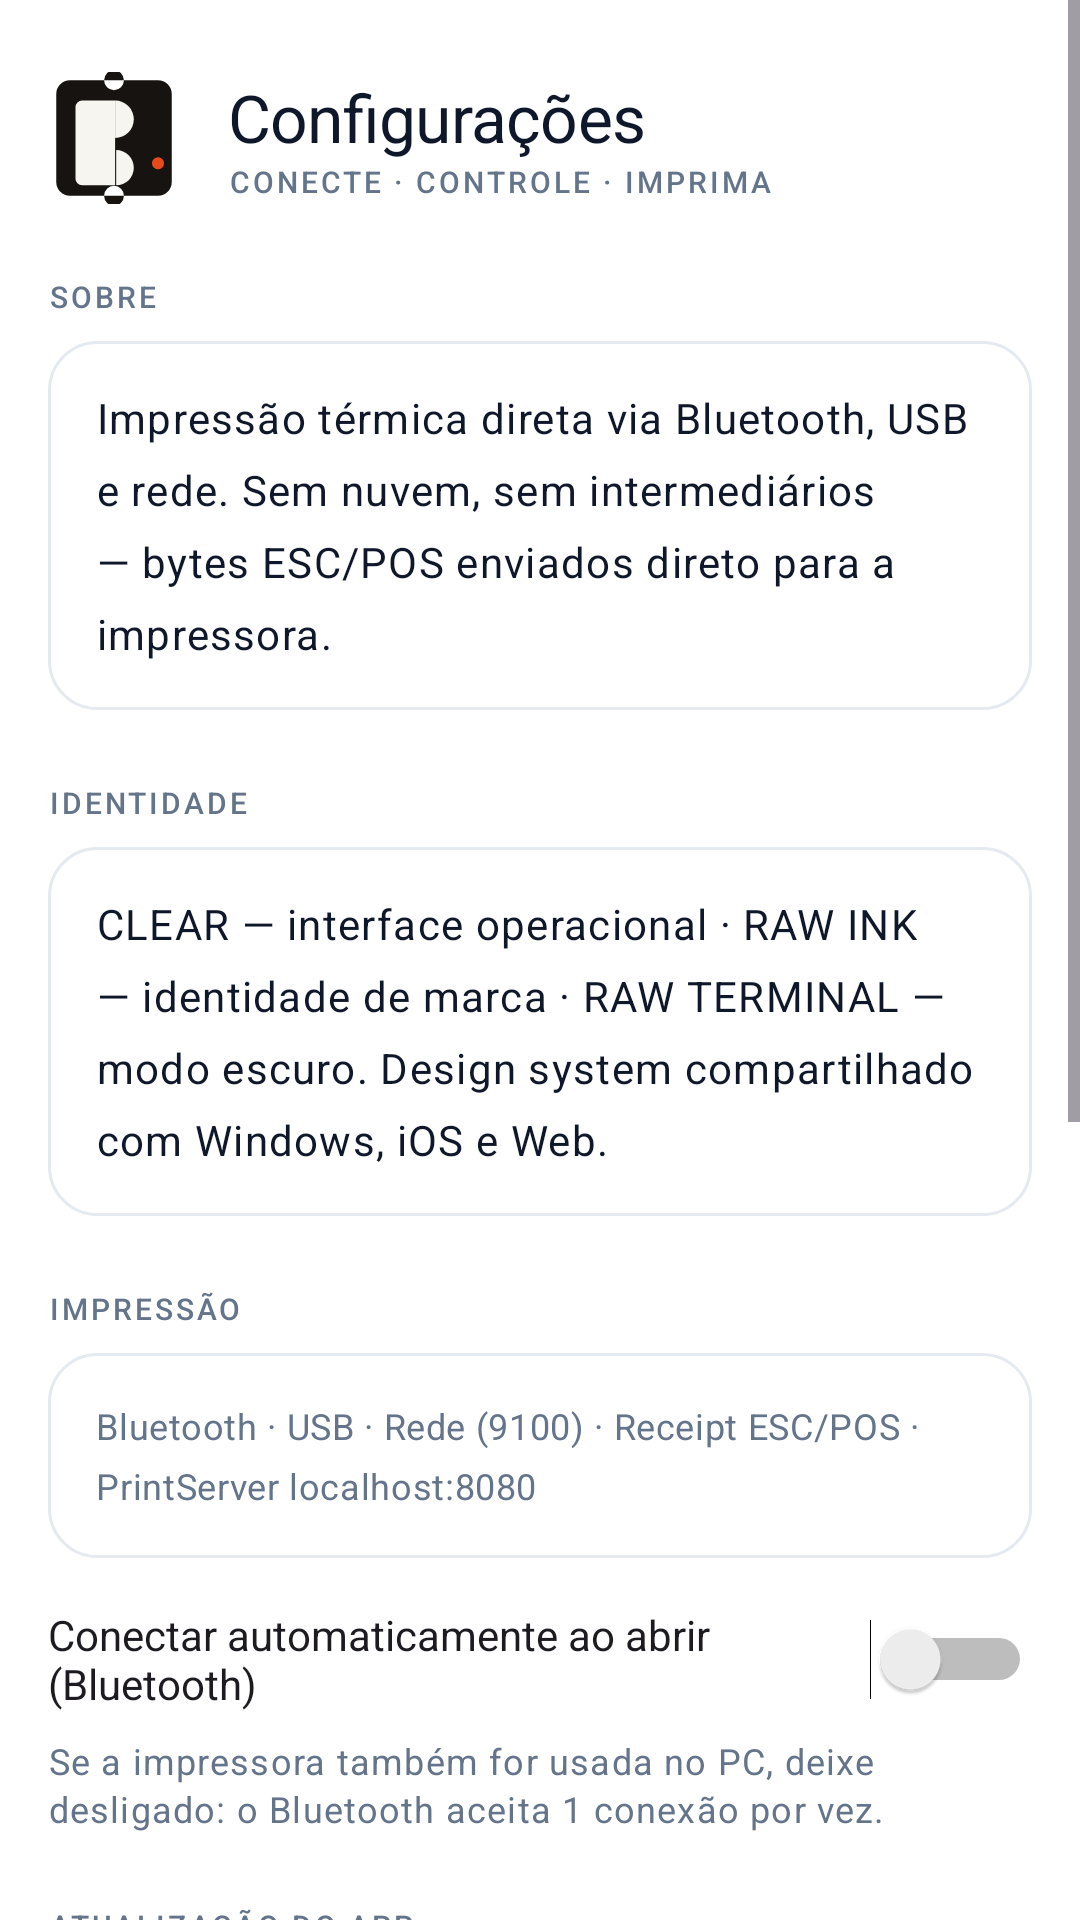

Layout XML and referenced resources for this Android screen:
<!-- AndroidManifest.xml: application theme Theme.TipPrint -->
<!-- res/layout/activity_settings.xml -->
<?xml version="1.0" encoding="utf-8"?>
<ScrollView xmlns:android="http://schemas.android.com/apk/res/android"
    android:layout_width="match_parent"
    android:layout_height="match_parent"
    android:fillViewport="true"
    android:background="@color/tipprint_bg">

    <LinearLayout
        android:layout_width="match_parent"
        android:layout_height="wrap_content"
        android:orientation="vertical"
        android:padding="@dimen/spacing_md">

        
        <LinearLayout
            android:layout_width="match_parent"
            android:layout_height="wrap_content"
            android:orientation="horizontal"
            android:gravity="center_vertical"
            android:layout_marginTop="@dimen/spacing_xs">

            <ImageView
                android:layout_width="44dp"
                android:layout_height="44dp"
                android:importantForAccessibility="no"
                android:contentDescription="@null"
                android:src="@drawable/ic_logo_tipprint" />

            <LinearLayout
                android:layout_width="0dp"
                android:layout_height="wrap_content"
                android:layout_weight="1"
                android:orientation="vertical"
                android:layout_marginStart="@dimen/spacing_md">

                <TextView
                    android:layout_width="wrap_content"
                    android:layout_height="wrap_content"
                    android:text="@string/settings_title"
                    style="@style/TextAppearance.TipPrint.Headline" />

                <TextView
                    android:layout_width="wrap_content"
                    android:layout_height="wrap_content"
                    android:text="@string/app_tagline"
                    style="@style/TextAppearance.TipPrint.Overline" />
            </LinearLayout>
        </LinearLayout>

        
        <TextView
            android:layout_width="wrap_content"
            android:layout_height="wrap_content"
            android:layout_marginTop="@dimen/spacing_xl"
            android:layout_marginBottom="@dimen/spacing_xs"
            style="@style/TextAppearance.TipPrint.Overline"
            android:text="@string/settings_about" />

        <TextView
            android:layout_width="match_parent"
            android:layout_height="wrap_content"
            android:background="@drawable/bg_card"
            android:padding="@dimen/spacing_md"
            style="@style/TextAppearance.TipPrint.Body"
            android:text="@string/settings_about_text" />

        
        <TextView
            android:layout_width="wrap_content"
            android:layout_height="wrap_content"
            android:layout_marginTop="@dimen/spacing_xl"
            android:layout_marginBottom="@dimen/spacing_xs"
            style="@style/TextAppearance.TipPrint.Overline"
            android:text="@string/settings_identity" />

        <TextView
            android:layout_width="match_parent"
            android:layout_height="wrap_content"
            android:background="@drawable/bg_card"
            android:padding="@dimen/spacing_md"
            style="@style/TextAppearance.TipPrint.Body"
            android:text="@string/settings_identity_text" />

        
        <TextView
            android:layout_width="wrap_content"
            android:layout_height="wrap_content"
            android:layout_marginTop="@dimen/spacing_xl"
            android:layout_marginBottom="@dimen/spacing_xs"
            style="@style/TextAppearance.TipPrint.Overline"
            android:text="@string/settings_printing" />

        <TextView
            android:layout_width="match_parent"
            android:layout_height="wrap_content"
            android:background="@drawable/bg_card"
            android:padding="@dimen/spacing_md"
            style="@style/TextAppearance.TipPrint.Mono"
            android:text="@string/settings_printing_text" />

        <Switch
            android:id="@+id/autoConnectSwitch"
            android:layout_width="match_parent"
            android:layout_height="wrap_content"
            android:layout_marginTop="@dimen/spacing_md"
            android:text="@string/settings_auto_connect" />

        <TextView
            android:layout_width="wrap_content"
            android:layout_height="wrap_content"
            android:layout_marginTop="@dimen/spacing_xs"
            style="@style/TextAppearance.TipPrint.Caption"
            android:text="@string/settings_auto_connect_hint" />

        
        <TextView
            android:layout_width="wrap_content"
            android:layout_height="wrap_content"
            android:layout_marginTop="@dimen/spacing_xl"
            android:layout_marginBottom="@dimen/spacing_xs"
            style="@style/TextAppearance.TipPrint.Overline"
            android:text="@string/settings_updates" />

        <TextView
            android:layout_width="match_parent"
            android:layout_height="wrap_content"
            android:background="@drawable/bg_card"
            android:padding="@dimen/spacing_md"
            style="@style/TextAppearance.TipPrint.Body"
            android:text="@string/settings_updates_text" />

        <TextView
            android:layout_width="wrap_content"
            android:layout_height="wrap_content"
            android:layout_marginTop="@dimen/spacing_md"
            android:layout_marginBottom="@dimen/spacing_xs"
            style="@style/TextAppearance.TipPrint.Caption"
            android:text="@string/label_update_server" />

        <EditText
            android:id="@+id/updateServerInput"
            android:layout_width="match_parent"
            android:layout_height="wrap_content"
            android:inputType="textUri"
            android:importantForAutofill="no"
            android:background="@drawable/bg_card"
            android:padding="@dimen/spacing_md"
            android:hint="http://192.168.0.10:3005"
            style="@style/TextAppearance.TipPrint.Mono" />

        <Button
            android:id="@+id/saveUpdateServer"
            android:layout_width="match_parent"
            android:layout_height="wrap_content"
            android:layout_marginTop="@dimen/spacing_md"
            android:text="@string/save_update_server" />

        <Switch
            android:id="@+id/autoUpdateSwitch"
            android:layout_width="match_parent"
            android:layout_height="wrap_content"
            android:layout_marginTop="@dimen/spacing_md"
            android:text="@string/settings_auto_update" />

        <Button
            android:id="@+id/checkUpdatesButton"
            android:layout_width="match_parent"
            android:layout_height="wrap_content"
            android:layout_marginTop="@dimen/spacing_md"
            android:text="@string/settings_check_updates" />

        
        <TextView
            android:id="@+id/settingsVersion"
            android:layout_width="match_parent"
            android:layout_height="wrap_content"
            android:layout_marginTop="@dimen/spacing_xl"
            android:gravity="center"
            style="@style/TextAppearance.TipPrint.Caption"
            android:text="" />

    </LinearLayout>
</ScrollView>
<!-- resources referenced by this layout -->
<resources>
  <color name="tipprint_bg">#FFFFFF</color>
  <dimen name="spacing_md">16dp</dimen>
  <dimen name="spacing_xl">24dp</dimen>
  <dimen name="spacing_xs">8dp</dimen>
  <string name="app_tagline">CONECTE · CONTROLE · IMPRIMA</string>
  <string name="label_update_server">Servidor de atualização (URL)</string>
  <string name="save_update_server">Salvar servidor</string>
  <string name="settings_about">Sobre</string>
  <string name="settings_about_text">Impressão térmica direta via Bluetooth, USB e rede. Sem nuvem, sem intermediários — bytes ESC/POS enviados direto para a impressora.</string>
  <string name="settings_auto_connect">Conectar automaticamente ao abrir (Bluetooth)</string>
  <string name="settings_auto_connect_hint">Se a impressora também for usada no PC, deixe desligado: o Bluetooth aceita 1 conexão por vez.</string>
  <string name="settings_auto_update">Atualizar automaticamente ao abrir</string>
  <string name="settings_check_updates">Verificar atualizações agora</string>
  <string name="settings_identity">Identidade</string>
  <string name="settings_identity_text">CLEAR — interface operacional · RAW INK — identidade de marca · RAW TERMINAL — modo escuro. Design system compartilhado com Windows, iOS e Web.</string>
  <string name="settings_printing">Impressão</string>
  <string name="settings_printing_text">Bluetooth · USB · Rede (9100) · Receipt ESC/POS · PrintServer localhost:8080</string>
  <string name="settings_title">Configurações</string>
  <string name="settings_updates">Atualização do app</string>
  <string name="settings_updates_text">Ao abrir, o app verifica o servidor de atualização. Com a atualização automática ligada, ele baixa e instala sozinho (o sistema pede a confirmação final).</string>
  <style name="TextAppearance.TipPrint.Body" parent="TextAppearance.Material3.BodyLarge">
          <item name="android:fontFamily">@font/inter_regular</item>
          <item name="android:textSize">14sp</item>
          <item name="android:textColor">@color/tipprint_ink</item>
      </style>
  <style name="TextAppearance.TipPrint.Caption" parent="TextAppearance.Material3.BodySmall">
          <item name="android:fontFamily">@font/inter_medium</item>
          <item name="android:textSize">12sp</item>
          <item name="android:textColor">@color/tipprint_ink_secondary</item>
      </style>
  <style name="TextAppearance.TipPrint.Headline" parent="TextAppearance.Material3.HeadlineSmall">
          <item name="android:fontFamily">@font/inter_extra_bold</item>
          <item name="android:textSize">22sp</item>
          <item name="android:textColor">@color/tipprint_ink</item>
          <item name="android:letterSpacing">-0.01</item>
      </style>
  <style name="TextAppearance.TipPrint.Mono" parent="TextAppearance.Material3.BodyMedium">
          <item name="android:fontFamily">@font/jetbrainsmono_regular</item>
          <item name="android:textSize">12sp</item>
          <item name="android:textColor">@color/tipprint_ink_secondary</item>
      </style>
  <color name="tipprint_surface_card">#FFFFFF</color>
  <dimen name="stroke_hairline">1dp</dimen>
  <color name="tipprint_outline">#E5E9F0</color>
  <dimen name="radius_md">16dp</dimen>
  <color name="tipprint_brand_ink">#171310</color>
  <color name="tipprint_brand_paper">#F7F5F0</color>
  <color name="tipprint_brand_thermal">#E84A1B</color>
  <color name="tipprint_ink">#0F172A</color>
  <color name="tipprint_ink_secondary">#64748B</color>
  <color name="tipprint_primary">#2563EB</color>
  <color name="tipprint_on_primary">#FFFFFF</color>
  <color name="tipprint_primary_soft">#EFF4FF</color>
  <color name="tipprint_on_primary_container">#1D4ED8</color>
  <color name="tipprint_surface">#F6F7F9</color>
  <color name="tipprint_error">#DC2626</color>
  <color name="tipprint_on_error">#FFFFFF</color>
  <color name="tipprint_error_soft">#FDECEC</color>
  <color name="tipprint_surface_alt">#EDF0F4</color>
</resources>
